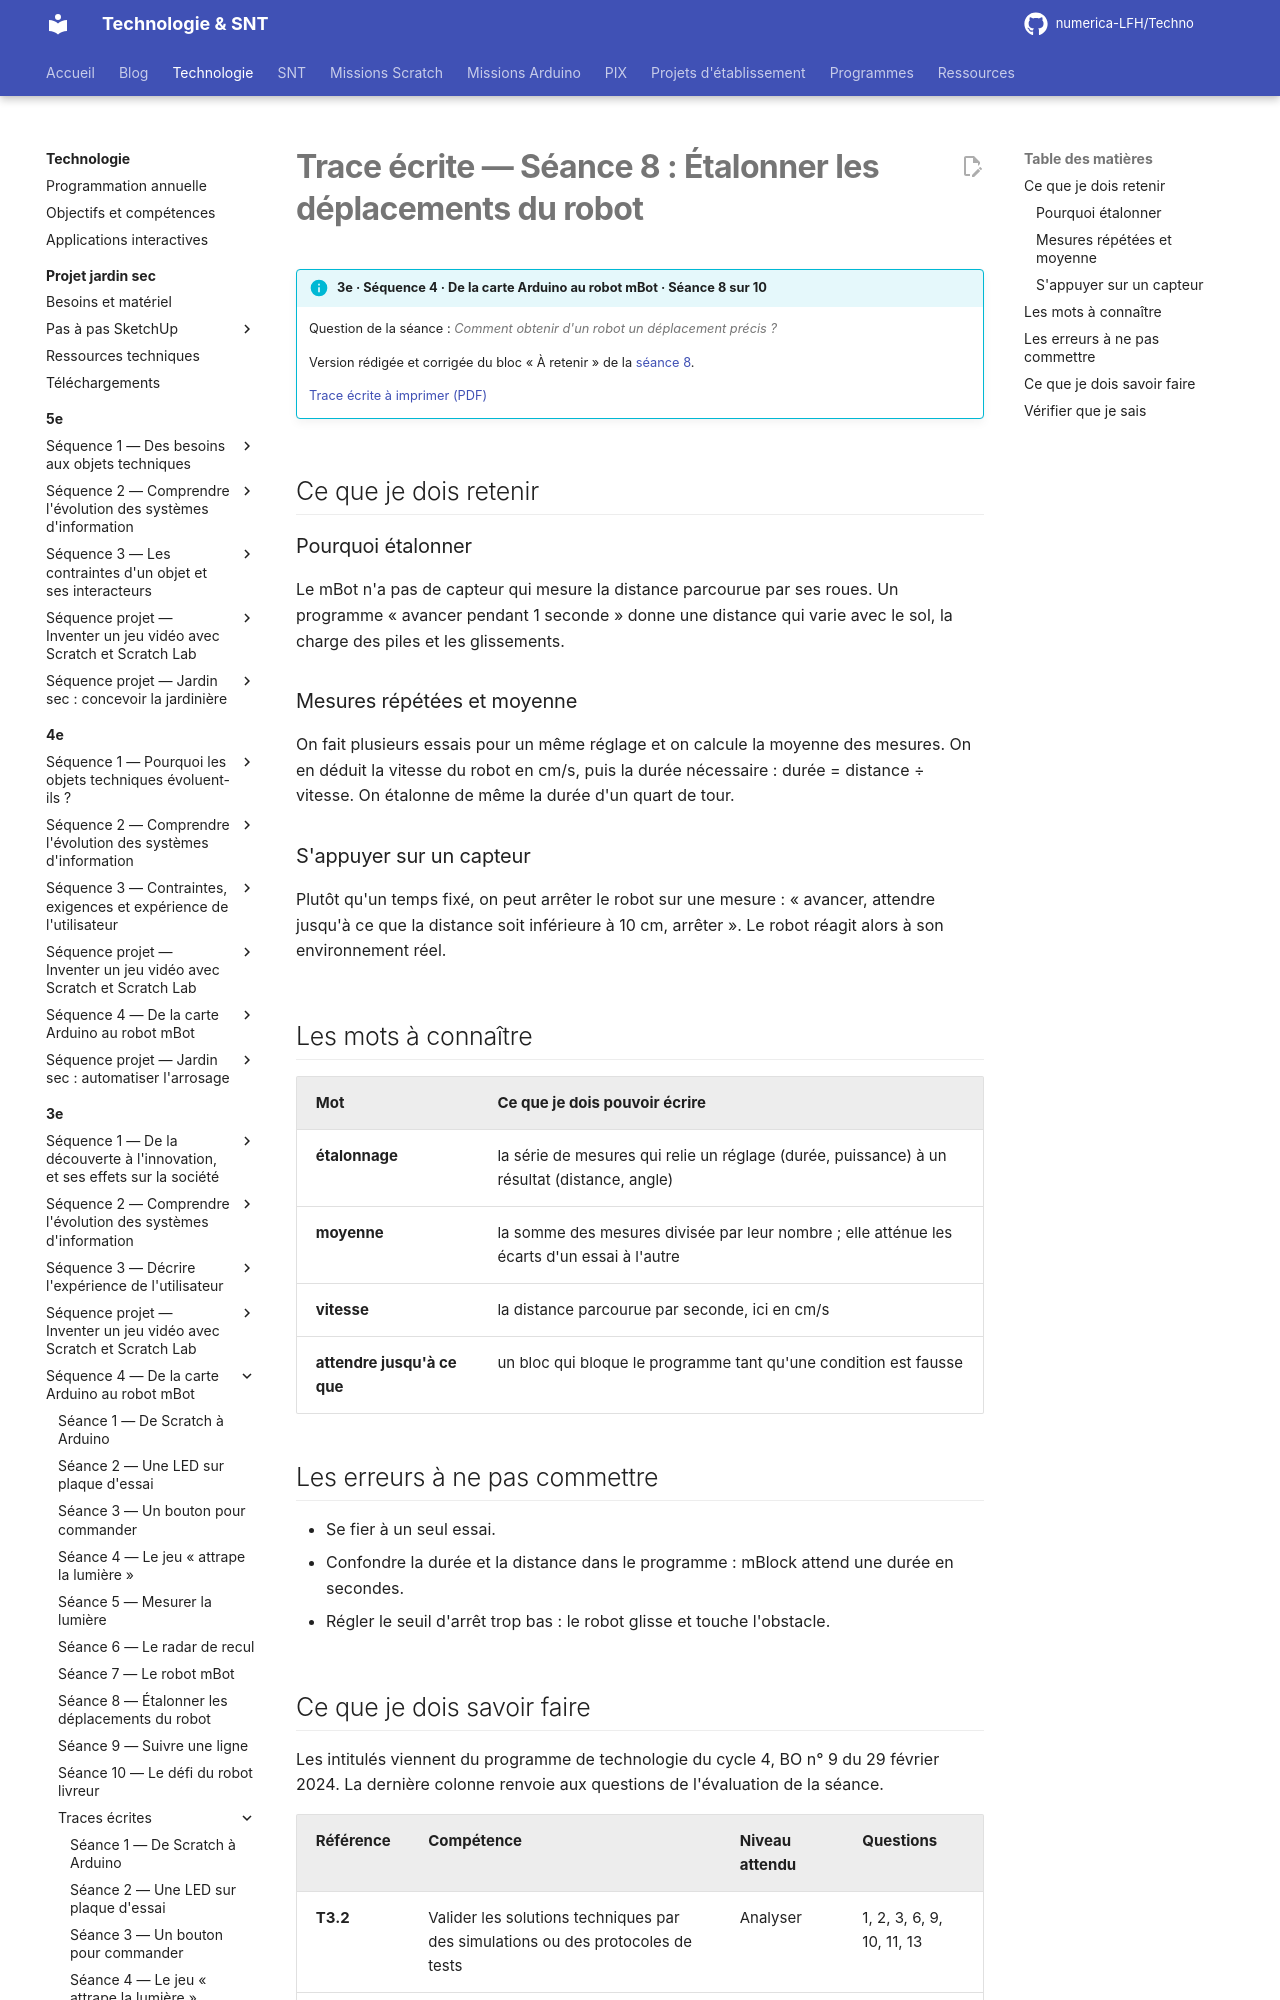

repository: numerica-LFH/Techno · page: technologie/3e/sequence-arduino-mbot/trace-ecrite-seance-8/index.html · generator: mkdocs

# Trace écrite — Séance 8 : Étalonner les déplacements du robot

!!! info "3e · Séquence 4 · De la carte Arduino au robot mBot · Séance 8 sur 10"

    Question de la séance : *Comment obtenir d'un robot un déplacement précis ?*

    Version rédigée et corrigée du bloc « À retenir » de la [séance 8](seance-8.md).

    [Trace écrite à imprimer (PDF)](traces/3e-arduino-mbot-seance8-trace.pdf)

## Ce que je dois retenir

### Pourquoi étalonner

Le mBot n'a pas de capteur qui mesure la distance parcourue par ses roues. Un programme « avancer pendant 1 seconde » donne une distance qui varie avec le sol, la charge des piles et les glissements.

### Mesures répétées et moyenne

On fait plusieurs essais pour un même réglage et on calcule la moyenne des mesures. On en déduit la vitesse du robot en cm/s, puis la durée nécessaire : durée = distance ÷ vitesse. On étalonne de même la durée d'un quart de tour.

### S'appuyer sur un capteur

Plutôt qu'un temps fixé, on peut arrêter le robot sur une mesure : « avancer, attendre jusqu'à ce que la distance soit inférieure à 10 cm, arrêter ». Le robot réagit alors à son environnement réel.

## Les mots à connaître

| Mot | Ce que je dois pouvoir écrire |
|---|---|
| **étalonnage** | la série de mesures qui relie un réglage (durée, puissance) à un résultat (distance, angle) |
| **moyenne** | la somme des mesures divisée par leur nombre ; elle atténue les écarts d'un essai à l'autre |
| **vitesse** | la distance parcourue par seconde, ici en cm/s |
| **attendre jusqu'à ce que** | un bloc qui bloque le programme tant qu'une condition est fausse |

## Les erreurs à ne pas commettre

- Se fier à un seul essai.
- Confondre la durée et la distance dans le programme : mBlock attend une durée en secondes.
- Régler le seuil d'arrêt trop bas : le robot glisse et touche l'obstacle.
